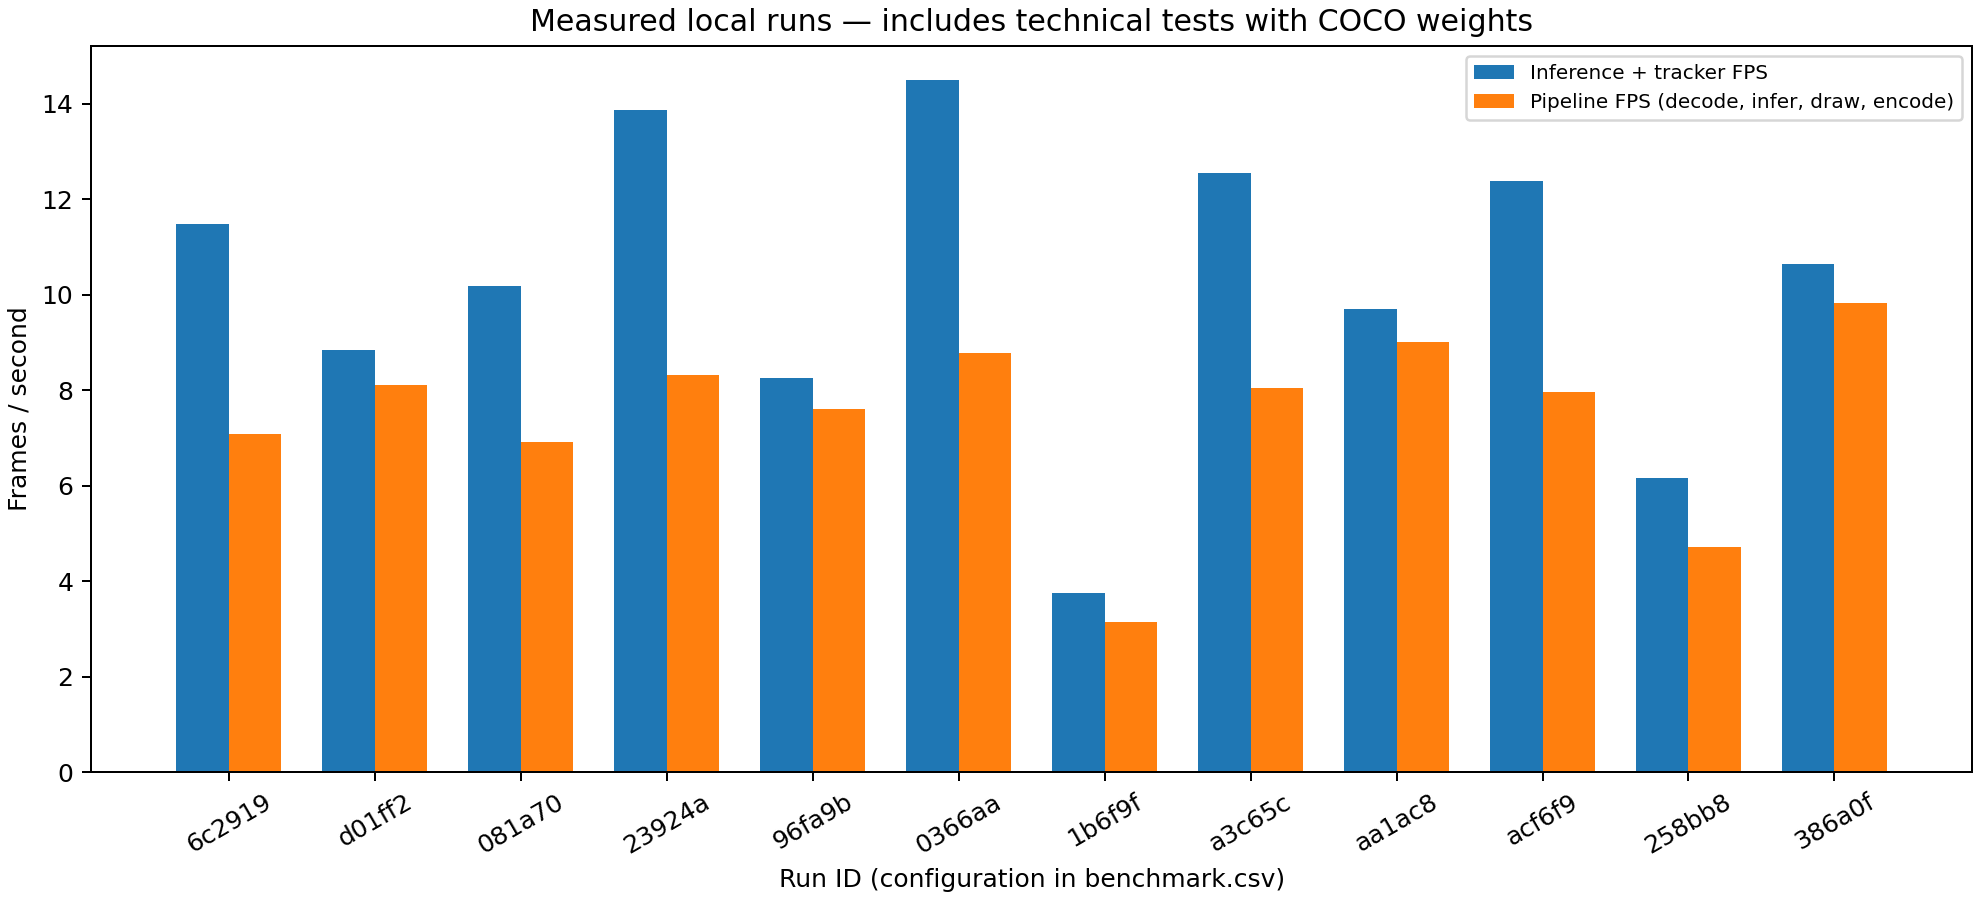

Source data for this figure (header and first rows):
id, created_at, filename, status, model, weights_sha256, waste_model, mode, device, imgsz, confidence, width, height, frames, source_fps, source_duration_s, model_load_s, warmup_s, inference_s, inference_fps, processing_s, pipeline_fps, encoding_s, output_bytes
386a0fcc98a14881, 2026-11-02T13:04:42+07:00, technical_fixture.mp4, completed, models/yolov12n-seg.pt, c43e1d4025b9b03248dea7b65b9b41b3388d40c7…, False, track, cpu, 320, 0.25, 320, 320, 24, 12.0, 2.0, 0.2724, 0.331, 2.255, 10.64, 2.441, 9.833, 0.03702, 33431
a1cb380a92b04569, 2026-11-02T13:03:57+07:00, technical_fixture.mp4, cancelled, models/yolov12n-seg.pt, c43e1d4025b9b03248dea7b65b9b41b3388d40c7…, False, track, cpu, 320, 0.25, 320, 320, 0, 12.0, 2.0, 0.1353, 0.5487, , , , , , 
258bb836b2ea4204, 2026-11-02T13:03:57+07:00, sample_pet.jpg, completed, models/yolov12n-seg.pt, c43e1d4025b9b03248dea7b65b9b41b3388d40c7…, False, predict, 0, 320, 0.25, 640, 640, 1, 0.0, 0, 0.1874, 0.773, 0.1623, 6.162, 0.2116, 4.726, 0.02159, 251684
7f18fb2cecd74ae1, 2026-11-02T13:03:56+07:00, corrupt.jpg, failed, models/yolov12n-seg.pt, c43e1d4025b9b03248dea7b65b9b41b3388d40c7…, False, predict, cpu, 320, 0.25, , , 0, , , 3.000000106112566e-06, 0.07894, , , , , , 
acf6f965d1574da5, 2026-11-02T13:03:55+07:00, sample_pet.jpg, completed, models/yolov12n-seg.pt, c43e1d4025b9b03248dea7b65b9b41b3388d40c7…, False, predict, cpu, 320, 0.25, 640, 640, 1, 0.0, 0, 0.2244, 0.2563, 0.08076, 12.38, 0.1254, 7.973, 0.02116, 251684
aa1ac8e4ba814ac0, 2026-11-02T13:03:52+07:00, technical_fixture.mp4, completed, models/yolov12n-seg.pt, c43e1d4025b9b03248dea7b65b9b41b3388d40c7…, False, track, cpu, 320, 0.25, 320, 320, 24, 12.0, 2.0, 0.1192, 0.2315, 2.476, 9.695, 2.663, 9.014, 0.03719, 33431
a3c65c10b4cd489d, 2026-11-02T13:03:48+07:00, sample_pet.jpg, completed, models/yolov12n-seg.pt, c43e1d4025b9b03248dea7b65b9b41b3388d40c7…, False, predict, cpu, 320, 0.25, 640, 640, 1, 0.0, 0, 0.1137, 1.697, 0.07971, 12.55, 0.1243, 8.042, 0.02187, 251684
4c952399f2534833, 2026-11-02T13:01:28+07:00, technical_fixture.mp4, failed, models/yolov12n-seg.pt, c43e1d4025b9b03248dea7b65b9b41b3388d40c7…, False, track, cpu, 320, 0.25, 320, 320, 15, 12.0, 2.0, 0.1073, 1.701, , 10.34, , , , 
1b6f9ff387c24f42, 2026-11-02T12:57:54+07:00, sample_pet.jpg, completed, models/yolov12n-seg.pt, c43e1d4025b9b03248dea7b65b9b41b3388d40c7…, False, predict, 0, 320, 0.25, 640, 640, 1, 0.0, 0, 0.1022, 1.09, 0.2662, 3.756, 0.3182, 3.143, 0.02228, 251684
2e3ad2087f3c4e07, 2026-11-02T12:57:53+07:00, technical_fixture.mp4, cancelled, models/yolov12n-seg.pt, c43e1d4025b9b03248dea7b65b9b41b3388d40c7…, False, track, cpu, 320, 0.25, 320, 320, 0, 12.0, 2.0, 0.1109, 0.2873, , , , , , 
53691f0cc3e742b0, 2026-11-02T12:57:53+07:00, corrupt.jpg, failed, models/yolov12n-seg.pt, c43e1d4025b9b03248dea7b65b9b41b3388d40c7…, False, predict, cpu, 320, 0.25, , , 0, , , 3.000000106112566e-06, 0.07704, , , , , , 
0366aa1a8f754295, 2026-11-02T12:57:52+07:00, sample_pet.jpg, completed, models/yolov12n-seg.pt, c43e1d4025b9b03248dea7b65b9b41b3388d40c7…, False, predict, cpu, 320, 0.25, 640, 640, 1, 0.0, 0, 0.2025, 0.2262, 0.06899, 14.49, 0.1138, 8.785, 0.02132, 251684
96fa9bc32a574a5e, 2026-11-02T12:57:48+07:00, technical_fixture.mp4, completed, models/yolov12n-seg.pt, c43e1d4025b9b03248dea7b65b9b41b3388d40c7…, False, track, cpu, 320, 0.25, 320, 320, 24, 12.0, 2.0, 0.1245, 0.2584, 2.909, 8.251, 3.155, 7.608, 0.03578, 26378
23924a0792dc46de, 2026-11-02T12:57:44+07:00, sample_pet.jpg, completed, models/yolov12n-seg.pt, c43e1d4025b9b03248dea7b65b9b41b3388d40c7…, False, predict, cpu, 320, 0.25, 640, 640, 1, 0.0, 0, 0.09396, 1.812, 0.07213, 13.86, 0.1201, 8.328, 0.02177, 251684
081a7042e856447f, 2026-11-02T12:55:03+07:00, -PP-5_jpg.rf.ec6b69f6f56399a3363a75bdd51…, completed, models/yolov12n-seg.pt, c43e1d4025b9b03248dea7b65b9b41b3388d40c7…, False, track, cpu, 320, 0.25, 640, 640, 1, 0.0, 0, 3.3999995139311068e-06, 0.09072, 0.09818, 10.19, 0.1446, 6.917, 0.02141, 251971
c0077f22696d4b11, 2026-11-02T12:54:37+07:00, technical_fixture.mp4, cancelled, models/yolov12n-seg.pt, c43e1d4025b9b03248dea7b65b9b41b3388d40c7…, False, track, cpu, 320, 0.25, 320, 320, 0, 12.0, 2.0, 2.499999936844688e-06, 0.09828, , , , , , 
de004a24f4394112, 2026-11-02T12:54:37+07:00, corrupt.jpg, failed, models/yolov12n-seg.pt, c43e1d4025b9b03248dea7b65b9b41b3388d40c7…, False, track, cpu, 320, 0.25, , , 0, , , 2.499999936844688e-06, 0.09528, , , , , , 
d01ff2679b584b49, 2026-11-02T12:54:33+07:00, technical_fixture.mp4, completed, models/yolov12n-seg.pt, c43e1d4025b9b03248dea7b65b9b41b3388d40c7…, False, track, cpu, 320, 0.25, 320, 320, 24, 12.0, 2.0, 3.4000004234258085e-06, 0.07382, 2.715, 8.839, 2.961, 8.106, 0.03739, 26378
6c29191d55e44e5e, 2026-11-02T12:54:30+07:00, sample_pet.jpg, completed, models/yolov12n-seg.pt, c43e1d4025b9b03248dea7b65b9b41b3388d40c7…, False, predict, cpu, 320, 0.25, 640, 640, 1, 0.0, 0, 0.1884, 1.639, 0.08704, 11.49, 0.1413, 7.076, 0.02205, 251684
